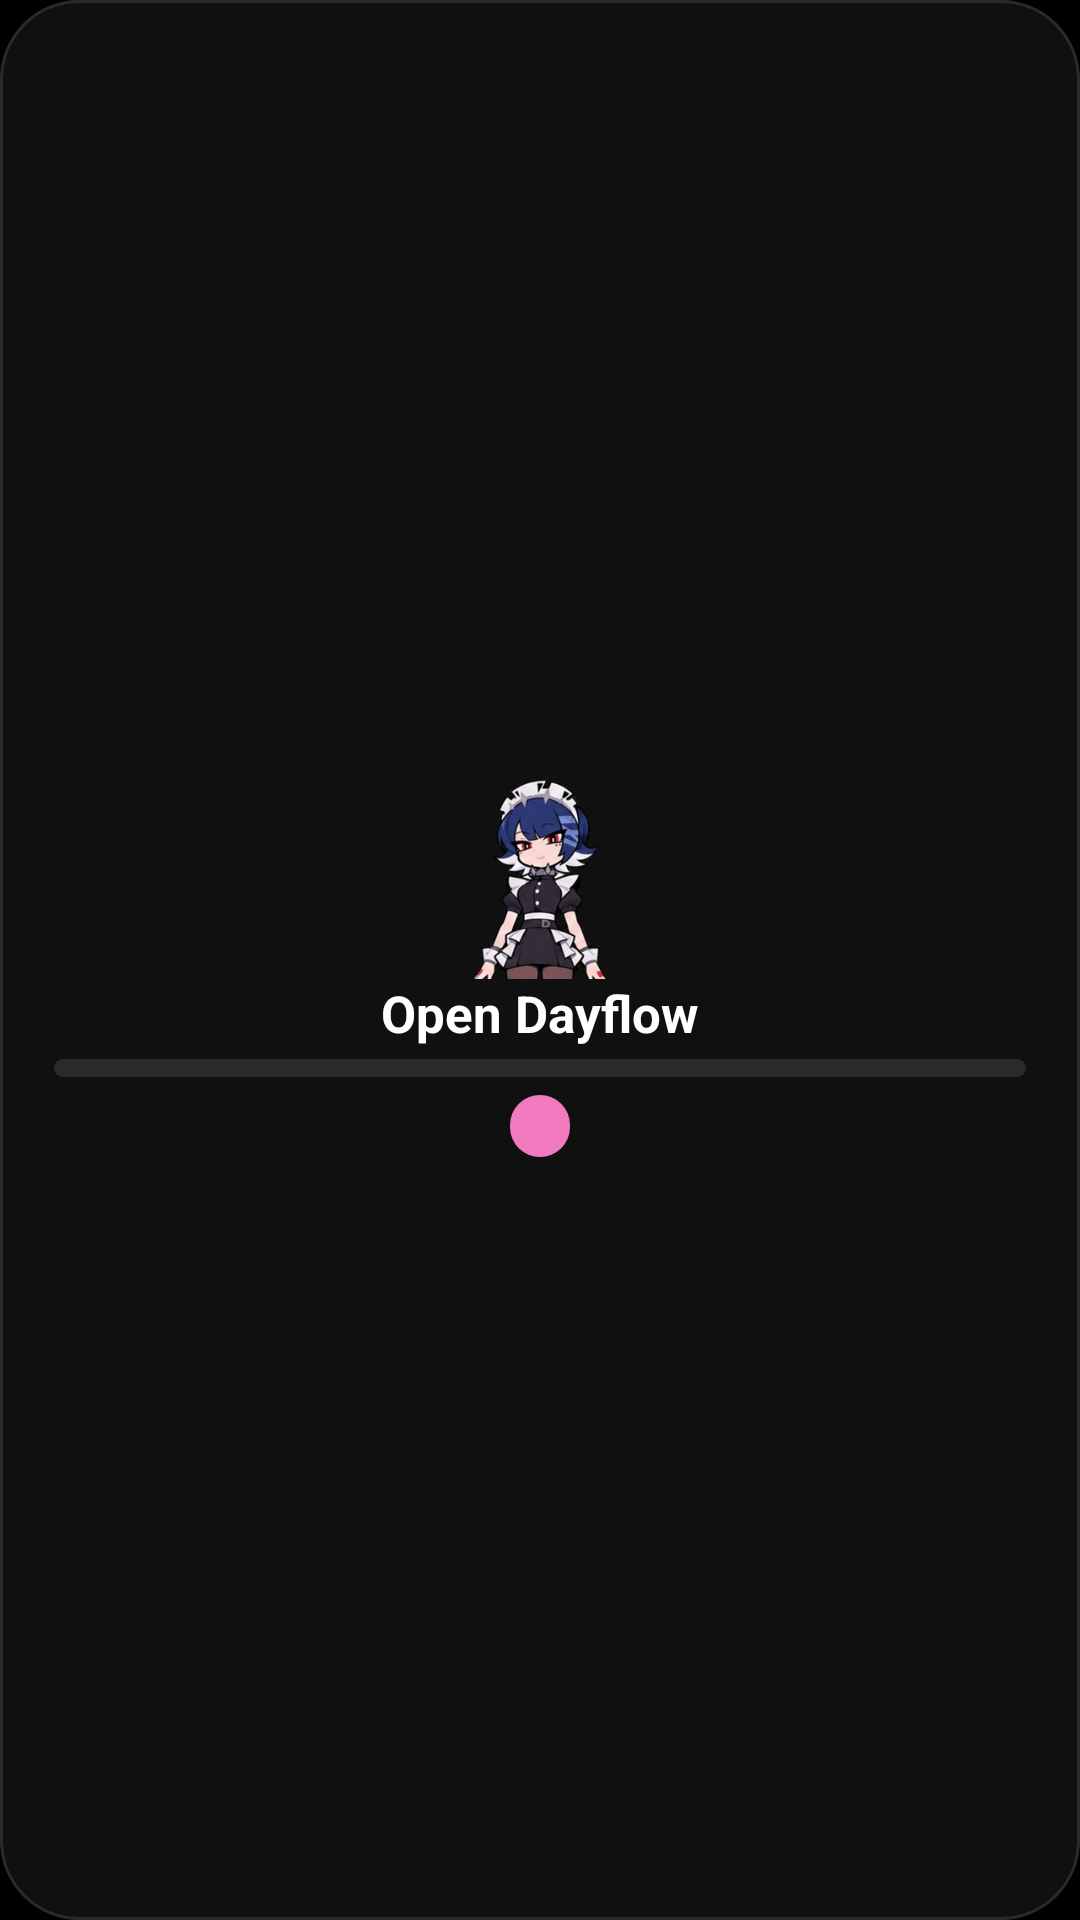

Android layout source for this screen:
<!-- AndroidManifest.xml: application theme DayflowTheme -->
<!-- res/layout/widget_small.xml -->
<?xml version="1.0" encoding="utf-8"?>
<LinearLayout xmlns:android="http://schemas.android.com/apk/res/android"
    android:id="@+id/w_root"
    android:layout_width="match_parent"
    android:layout_height="match_parent"
    android:background="@drawable/widget_bg"
    android:gravity="center"
    android:orientation="vertical"
    android:padding="10dp">

    <ImageView
        android:id="@+id/w_pet"
        android:layout_width="72dp"
        android:layout_height="72dp"
        android:contentDescription="@string/pet_desc"
        android:scaleType="fitCenter"
        android:src="@drawable/pet_content" />

    <TextView
        android:id="@+id/w_habits"
        android:layout_width="wrap_content"
        android:layout_height="wrap_content"
        android:text="@string/open_app"
        android:textColor="#FFFFFF"
        android:textSize="17sp"
        android:textStyle="bold" />

    <ProgressBar
        android:id="@+id/w_bar"
        style="?android:attr/progressBarStyleHorizontal"
        android:layout_width="match_parent"
        android:layout_height="6dp"
        android:layout_marginTop="4dp"
        android:layout_marginStart="8dp"
        android:layout_marginEnd="8dp"
        android:max="100"
        android:progress="0"
        android:progressDrawable="@drawable/widget_progress" />

    <TextView
        android:id="@+id/w_hp"
        android:layout_width="wrap_content"
        android:layout_height="wrap_content"
        android:layout_marginTop="6dp"
        android:background="@drawable/chip_pink"
        android:paddingStart="10dp"
        android:paddingTop="3dp"
        android:paddingEnd="10dp"
        android:paddingBottom="3dp"
        android:textColor="#0B0B0B"
        android:textSize="11sp"
        android:textStyle="bold" />
</LinearLayout>
<!-- resources referenced by this layout -->
<resources>
  <!-- drawable chip_pink (drawable) -->
  <?xml version="1.0" encoding="utf-8"?>
  <shape xmlns:android="http://schemas.android.com/apk/res/android" android:shape="rectangle">
      <solid android:color="#F27BC0" /><corners android:radius="999dp" />
  </shape>
  <!-- drawable pet_content: png bitmap (drawable-nodpi, 69839 bytes) -->
  <!-- drawable widget_bg (drawable) -->
  <?xml version="1.0" encoding="utf-8"?>
  <shape xmlns:android="http://schemas.android.com/apk/res/android" android:shape="rectangle">
      <solid android:color="#F0121212" />
      <stroke android:width="1dp" android:color="#2A2A2A" />
      <corners android:radius="26dp" />
  </shape>
  <!-- drawable widget_progress (drawable) -->
  <?xml version="1.0" encoding="utf-8"?>
  <layer-list xmlns:android="http://schemas.android.com/apk/res/android">
      <item android:id="@android:id/background">
          <shape><solid android:color="#2A2A2A" /><corners android:radius="999dp" /></shape>
      </item>
      <item android:id="@android:id/progress">
          <clip><shape><solid android:color="#E8F24C" /><corners android:radius="999dp" /></shape></clip>
      </item>
  </layer-list>
  <string name="open_app">Open Dayflow</string>
  <string name="pet_desc">Your Dayflow pet</string>
  <style name="DayflowTheme" parent="@android:style/Theme.Material.NoActionBar">
          <item name="android:windowBackground">@android:color/black</item>
          <item name="android:statusBarColor">#050505</item>
          <item name="android:navigationBarColor">#050505</item>
      </style>
</resources>
